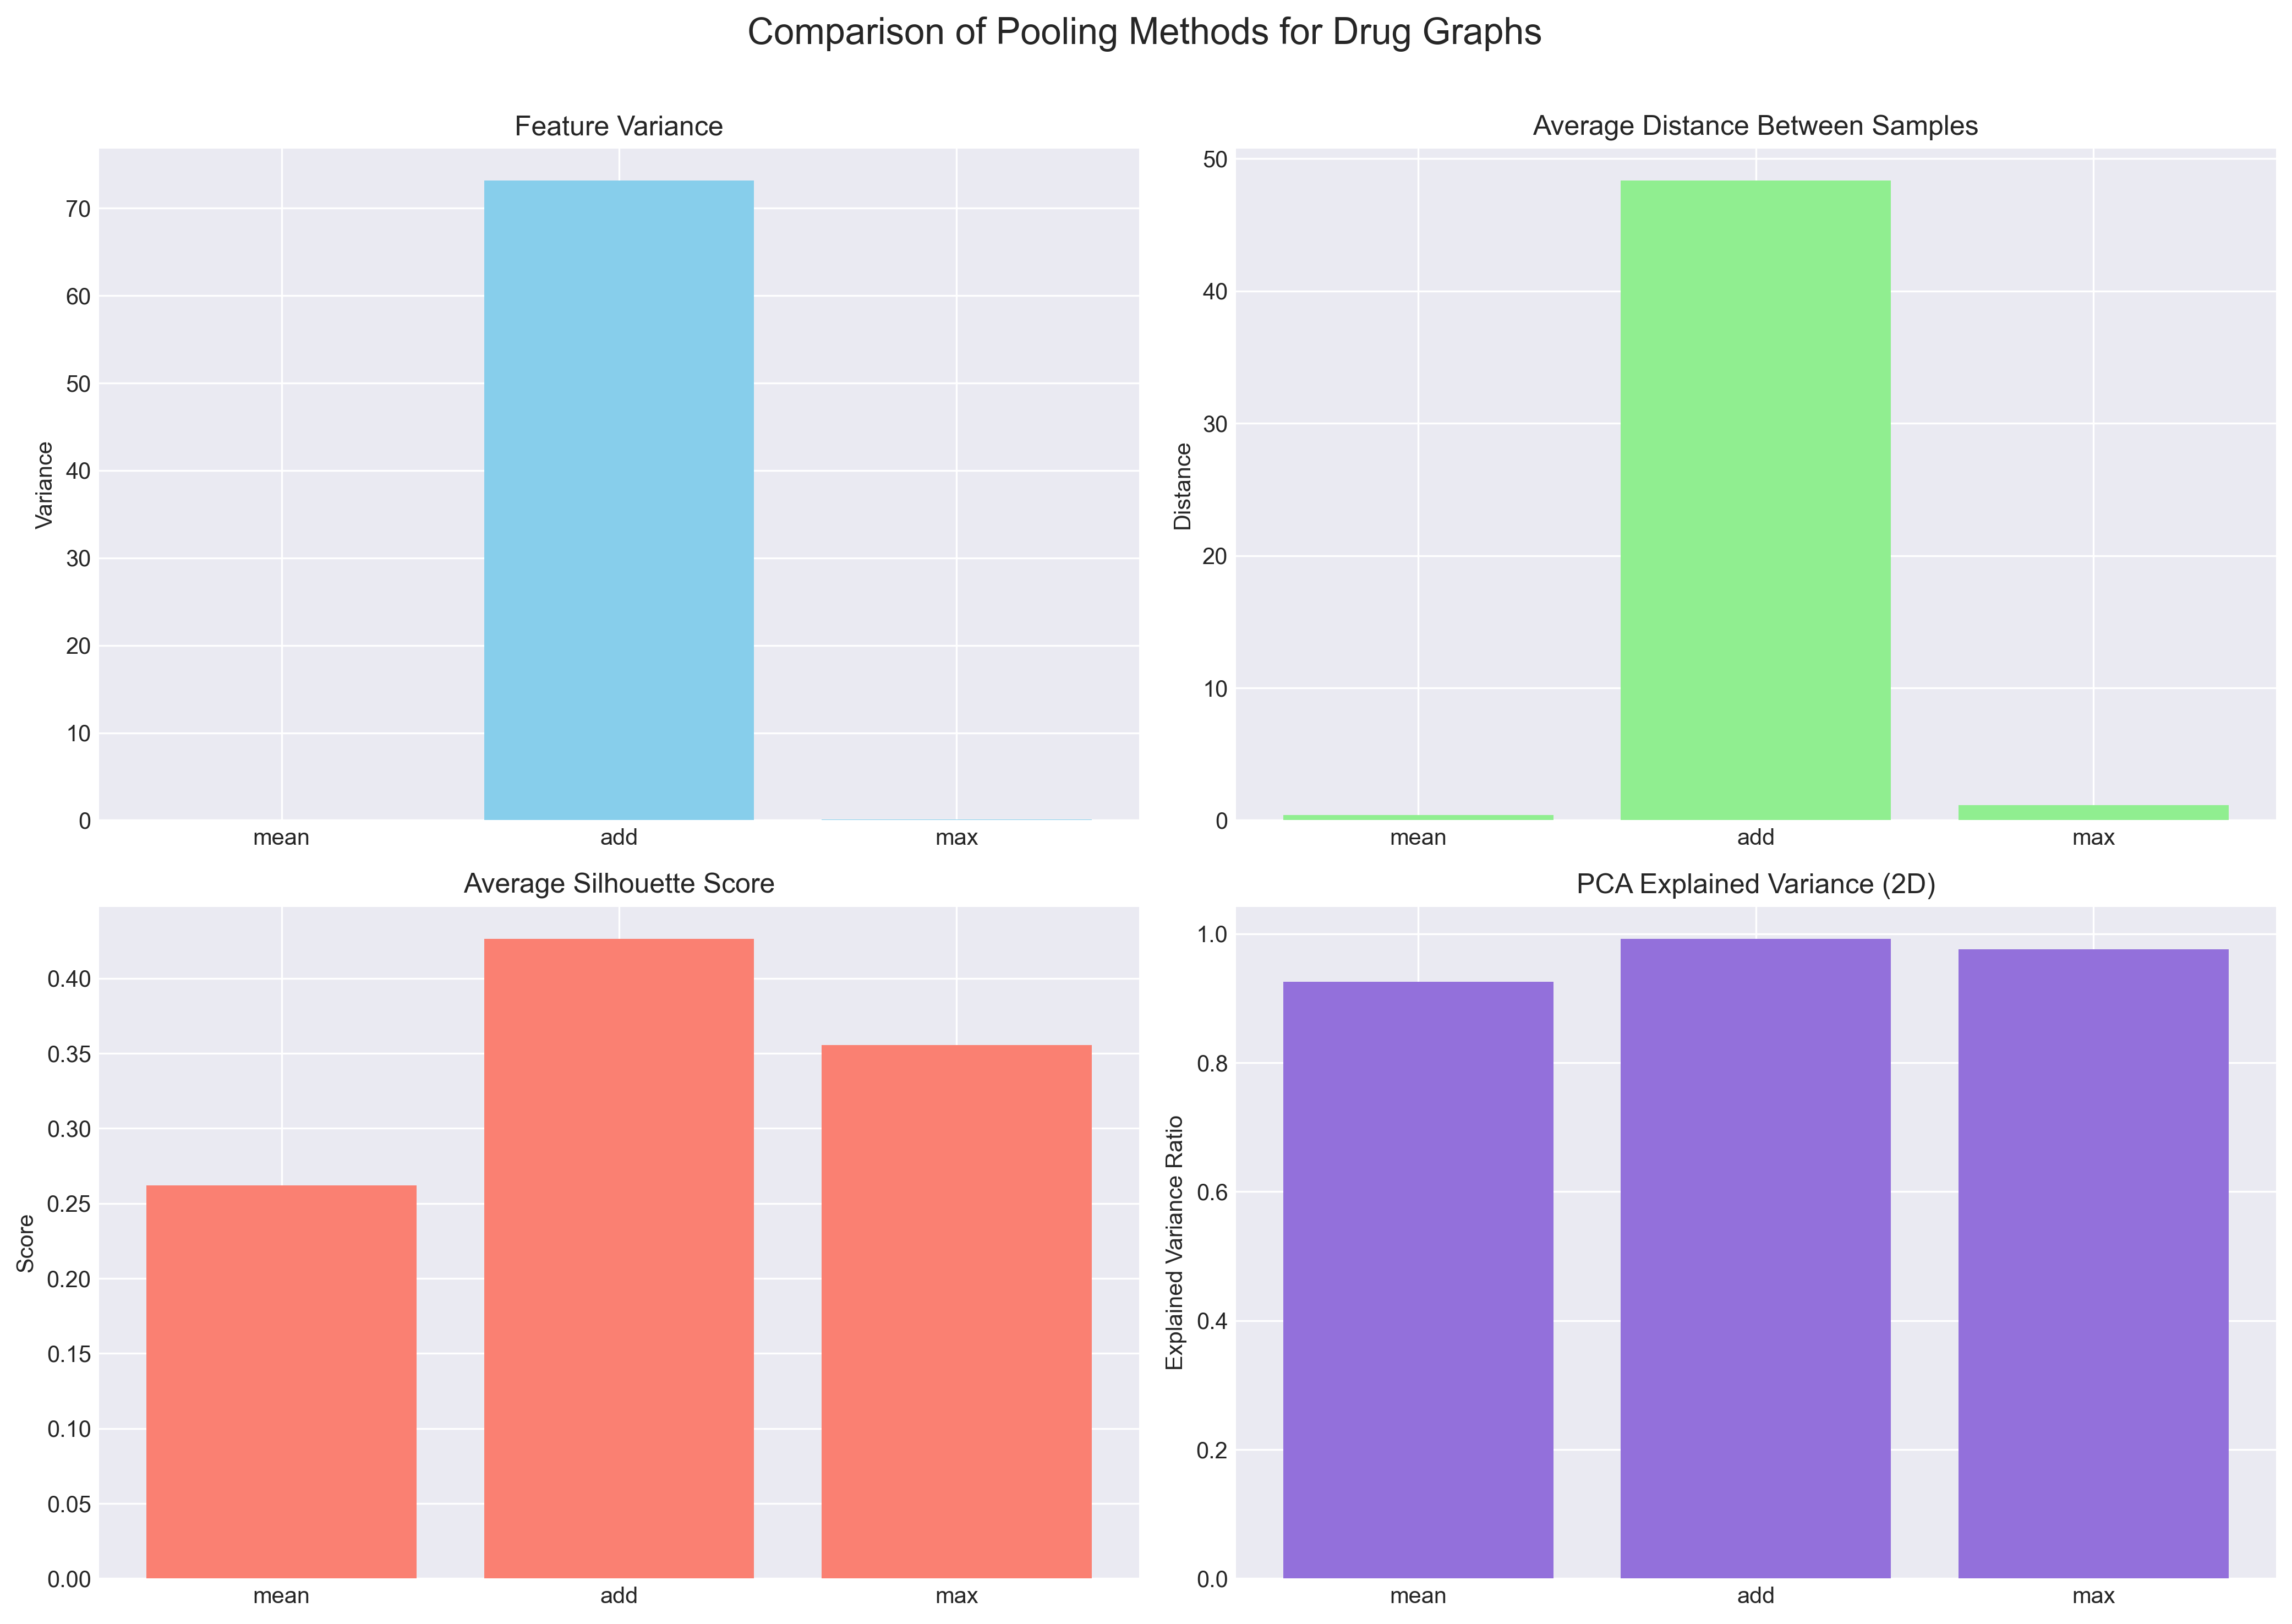

The table this chart was drawn from, first rows:
method, feature_variance, avg_distance, avg_silhouette, explained_variance_2d
mean, 0.005049, 0.4001, 0.2618, 0.9259
add, 73.16, 48.34, 0.4263, 0.992
max, 0.1011, 1.159, 0.3554, 0.9756
